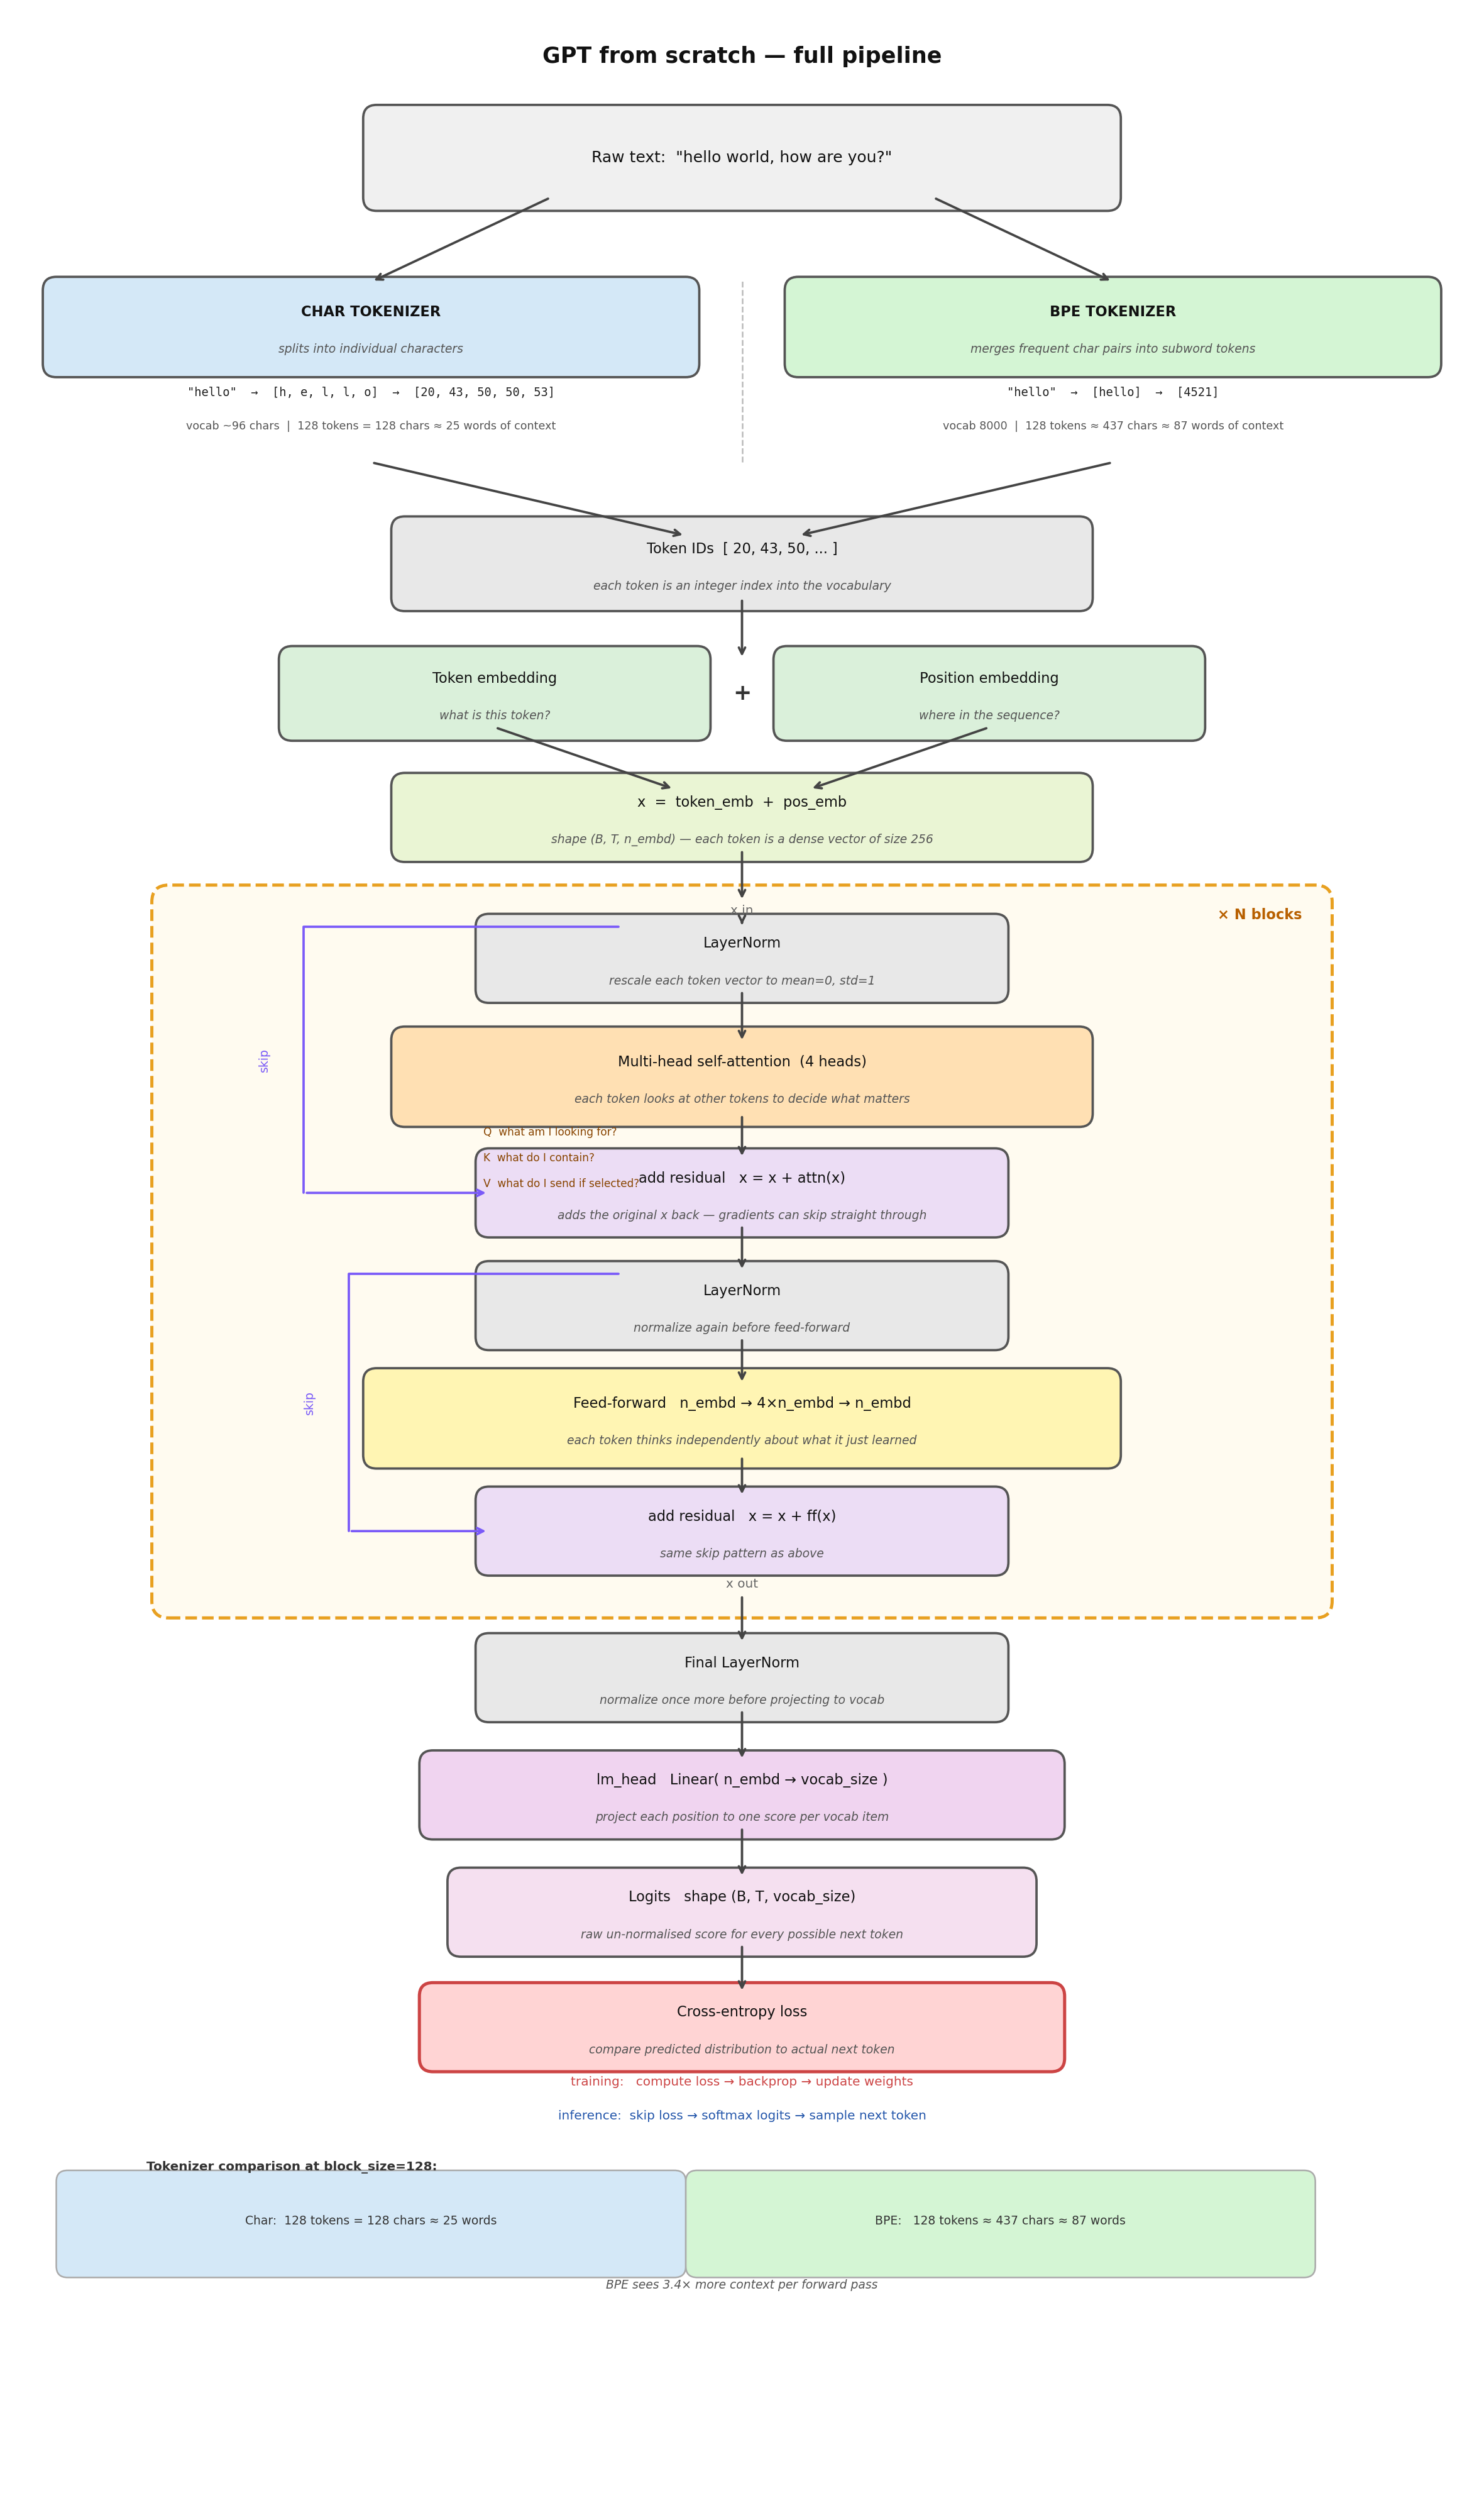

Reproduce this figure in Python.
"""
GPT pipeline diagram. Saves diagram.png and diagram.svg.
"""

import matplotlib.pyplot as plt
import matplotlib.patches as mpatches
from matplotlib.patches import FancyBboxPatch

fig, ax = plt.subplots(figsize=(13, 22))
ax.set_xlim(0, 13)
ax.set_ylim(0, 22)
ax.axis("off")
fig.patch.set_facecolor("white")

# ── colour palette ──────────────────────────────────────────
C = dict(
    raw    = "#f0f0f0",
    char   = "#d4e8f7",
    bpe    = "#d4f5d4",
    ids    = "#e8e8e8",
    emb    = "#daf0da",
    xvec   = "#eaf5d4",
    block  = "#fffbf0",
    ln     = "#e8e8e8",
    mha    = "#ffe0b3",
    res    = "#ecddf5",
    ff     = "#fff5b3",
    head   = "#f0d4f0",
    logits = "#f5e0f0",
    loss   = "#ffd4d4",
    skip   = "#7a5af8",
    arrow  = "#444444",
)

# ── helpers ──────────────────────────────────────────────────

def box(x, y, w, h, title, sub=None,
        color=C["ids"], ec="#555", lw=1.5,
        tfont=9, sfont=7.5, bold=False):
    """Draw a rounded rectangle with a title and optional subtitle."""
    r = FancyBboxPatch(
        (x - w/2, y - h/2), w, h,
        boxstyle="round,pad=0.12",
        facecolor=color, edgecolor=ec, linewidth=lw,
    )
    ax.add_patch(r)
    ty = y + (0.13 if sub else 0.0)
    ax.text(x, ty, title,
            ha="center", va="center",
            fontsize=tfont,
            fontweight="bold" if bold else "normal",
            color="#111")
    if sub:
        ax.text(x, y - 0.20, sub,
                ha="center", va="center",
                fontsize=sfont, color="#555", style="italic")

def arr(x1, y1, x2, y2, color=C["arrow"]):
    """Straight arrow from (x1,y1) to (x2,y2)."""
    ax.annotate(
        "", xy=(x2, y2), xytext=(x1, y1),
        arrowprops=dict(arrowstyle="->", color=color, lw=1.5),
    )

def polyline_arrow(xs, ys, color=C["skip"]):
    """
    Draw a multi-segment line and put an arrowhead on the last segment.
    xs, ys are lists of x/y points.
    """
    ax.plot(xs[:-1], ys[:-1], color=color, lw=1.5, solid_capstyle="round")
    ax.annotate(
        "", xy=(xs[-1], ys[-1]), xytext=(xs[-2], ys[-2]),
        arrowprops=dict(arrowstyle="->", color=color, lw=1.5),
    )

def hline(x1, x2, y, color="#ccc", ls="--"):
    ax.plot([x1, x2], [y, y], color=color, lw=1, ls=ls)


# ════════════════════════════════════════════════════════════
# TITLE
# ════════════════════════════════════════════════════════════
ax.text(6.5, 21.6,
        "GPT from scratch — full pipeline",
        ha="center", va="center",
        fontsize=14, fontweight="bold", color="#111")

# ════════════════════════════════════════════════════════════
# RAW TEXT
# ════════════════════════════════════════════════════════════
box(6.5, 20.7, 6.5, 0.70,
    'Raw text:  "hello world, how are you?"',
    color=C["raw"], tfont=10)

# fork arrows
arr(4.8, 20.35, 3.2, 19.60)   # → char
arr(8.2, 20.35, 9.8, 19.60)   # → bpe

# ════════════════════════════════════════════════════════════
# TOKENIZERS
# ════════════════════════════════════════════════════════════
# Char tokenizer
box(3.2, 19.20, 5.6, 0.65,
    "CHAR TOKENIZER",
    "splits into individual characters",
    color=C["char"], bold=True)

ax.text(3.2, 18.62,
        '"hello"  →  [h, e, l, l, o]  →  [20, 43, 50, 50, 53]',
        ha="center", va="center",
        fontsize=7.5, family="monospace", color="#222")
ax.text(3.2, 18.32,
        "vocab ~96 chars  |  128 tokens = 128 chars ≈ 25 words of context",
        ha="center", va="center", fontsize=7, color="#555")

# BPE tokenizer
box(9.8, 19.20, 5.6, 0.65,
    "BPE TOKENIZER",
    "merges frequent char pairs into subword tokens",
    color=C["bpe"], bold=True)

ax.text(9.8, 18.62,
        '"hello"  →  [hello]  →  [4521]',
        ha="center", va="center",
        fontsize=7.5, family="monospace", color="#222")
ax.text(9.8, 18.32,
        "vocab 8000  |  128 tokens ≈ 437 chars ≈ 87 words of context",
        ha="center", va="center", fontsize=7, color="#555")

# dashed separator
hline(6.5, 6.5, 17.95)          # just a dot, effectively
ax.plot([6.5, 6.5], [18.0, 19.62], color="#bbb", lw=1, ls="--")

# converge arrows
arr(3.2, 18.00, 6.0, 17.35)
arr(9.8, 18.00, 7.0, 17.35)

# ════════════════════════════════════════════════════════════
# TOKEN IDs
# ════════════════════════════════════════════════════════════
box(6.5, 17.10, 6.0, 0.60,
    "Token IDs  [ 20, 43, 50, ... ]",
    "each token is an integer index into the vocabulary",
    color=C["ids"])
arr(6.5, 16.80, 6.5, 16.25)

# ════════════════════════════════════════════════════════════
# EMBEDDINGS
# ════════════════════════════════════════════════════════════
box(4.3, 15.95, 3.6, 0.60,
    "Token embedding",
    "what is this token?",
    color=C["emb"])
box(8.7, 15.95, 3.6, 0.60,
    "Position embedding",
    "where in the sequence?",
    color=C["emb"])
ax.text(6.5, 15.95, "+", ha="center", va="center",
        fontsize=14, color="#333", fontweight="bold")

arr(4.3, 15.65, 5.9, 15.10)
arr(8.7, 15.65, 7.1, 15.10)

box(6.5, 14.85, 6.0, 0.55,
    "x  =  token_emb  +  pos_emb",
    "shape (B, T, n_embd) — each token is a dense vector of size 256",
    color=C["xvec"])

arr(6.5, 14.57, 6.5, 14.10)

# ════════════════════════════════════════════════════════════
# TRANSFORMER BLOCK  (outer dashed box)
# ════════════════════════════════════════════════════════════
# Content spans y ≈ 8.3 (bottom of res2) to y ≈ 14.0 (top of ln1).
# Add padding → outer box from y=7.90 to y=14.10.
BLK_X, BLK_Y0, BLK_Y1 = 1.4, 7.90, 14.10
blk_h  = BLK_Y1 - BLK_Y0
blk_cy = (BLK_Y0 + BLK_Y1) / 2
blk_w  = 10.2

outer = FancyBboxPatch(
    (BLK_X, BLK_Y0), blk_w, blk_h,
    boxstyle="round,pad=0.15",
    facecolor=C["block"], edgecolor="#e8a020", lw=2, ls="--",
)
ax.add_patch(outer)
ax.text(BLK_X + blk_w - 0.12, BLK_Y1 - 0.05,
        "× N blocks",
        ha="right", va="top",
        fontsize=9, color="#b86000", fontweight="bold")

# x enters block
ax.text(6.5, 14.02, "x in", ha="center", va="center",
        fontsize=8, color="#666")

# ── LayerNorm 1 ────────────────────────────────────────────
LN1_Y = 13.60
arr(6.5, 13.92, 6.5, 13.90)   # tiny nudge into LN1
box(6.5, LN1_Y, 4.5, 0.55,
    "LayerNorm",
    "rescale each token vector to mean=0, std=1",
    color=C["ln"])
arr(6.5, 13.32, 6.5, 12.85)

# ── Multi-head attention ───────────────────────────────────
MHA_Y = 12.55
box(6.5, MHA_Y, 6.0, 0.65,
    "Multi-head self-attention  (4 heads)",
    "each token looks at other tokens to decide what matters",
    color=C["mha"])

# Q K V annotations
ax.text(4.2, 12.03, "Q  what am I looking for?",
        fontsize=6.8, color="#884400")
ax.text(4.2, 11.80, "K  what do I contain?",
        fontsize=6.8, color="#884400")
ax.text(4.2, 11.57, "V  what do I send if selected?",
        fontsize=6.8, color="#884400")

arr(6.5, 12.22, 6.5, 11.82)

# ── Residual add 1 ─────────────────────────────────────────
RES1_Y = 11.52
box(6.5, RES1_Y, 4.5, 0.55,
    "add residual   x = x + attn(x)",
    "adds the original x back — gradients can skip straight through",
    color=C["res"])

# Skip connection 1: from just above LN1 → left → down → Res1
polyline_arrow(
    [5.4, 2.6, 2.6, 4.25],
    [13.88, 13.88, 11.52, 11.52],
)
ax.text(2.25, 12.7, "skip", fontsize=7.5, color=C["skip"],
        ha="center", va="center", rotation=90)

arr(6.5, 11.24, 6.5, 10.82)

# ── LayerNorm 2 ────────────────────────────────────────────
LN2_Y = 10.52
box(6.5, LN2_Y, 4.5, 0.55,
    "LayerNorm",
    "normalize again before feed-forward",
    color=C["ln"])
arr(6.5, 10.24, 6.5, 9.82)

# ── Feed-forward ───────────────────────────────────────────
FF_Y = 9.52
box(6.5, FF_Y, 6.5, 0.65,
    "Feed-forward   n_embd → 4×n_embd → n_embd",
    "each token thinks independently about what it just learned",
    color=C["ff"])
arr(6.5, 9.19, 6.5, 8.82)

# ── Residual add 2 ─────────────────────────────────────────
RES2_Y = 8.52
box(6.5, RES2_Y, 4.5, 0.55,
    "add residual   x = x + ff(x)",
    "same skip pattern as above",
    color=C["res"])

# Skip connection 2: from just above LN2 → left → down → Res2
polyline_arrow(
    [5.4, 3.0, 3.0, 4.25],
    [10.80, 10.80, 8.52, 8.52],
)
ax.text(2.65, 9.66, "skip", fontsize=7.5, color=C["skip"],
        ha="center", va="center", rotation=90)

# x exits block
ax.text(6.5, 8.05, "x out", ha="center", va="center",
        fontsize=8, color="#666")
arr(6.5, 7.96, 6.5, 7.52)

# ════════════════════════════════════════════════════════════
# FINAL LAYERNORM
# ════════════════════════════════════════════════════════════
box(6.5, 7.22, 4.5, 0.55,
    "Final LayerNorm",
    "normalize once more before projecting to vocab",
    color=C["ln"])
arr(6.5, 6.94, 6.5, 6.48)

# ════════════════════════════════════════════════════════════
# LM HEAD
# ════════════════════════════════════════════════════════════
box(6.5, 6.18, 5.5, 0.55,
    "lm_head   Linear( n_embd → vocab_size )",
    "project each position to one score per vocab item",
    color=C["head"])
arr(6.5, 5.90, 6.5, 5.44)

# ════════════════════════════════════════════════════════════
# LOGITS
# ════════════════════════════════════════════════════════════
box(6.5, 5.14, 5.0, 0.55,
    "Logits   shape (B, T, vocab_size)",
    "raw un-normalised score for every possible next token",
    color=C["logits"])
arr(6.5, 4.86, 6.5, 4.42)

# ════════════════════════════════════════════════════════════
# LOSS
# ════════════════════════════════════════════════════════════
box(6.5, 4.12, 5.5, 0.55,
    "Cross-entropy loss",
    "compare predicted distribution to actual next token",
    color=C["loss"], ec="#cc4444", lw=2)

# training / inference note
ax.text(6.5, 3.60,
        "training:   compute loss → backprop → update weights",
        ha="center", fontsize=8, color="#cc4444")
ax.text(6.5, 3.30,
        "inference:  skip loss → softmax logits → sample next token",
        ha="center", fontsize=8, color="#2255aa")

# ════════════════════════════════════════════════════════════
# LEGEND — tokenizer comparison callout
# ════════════════════════════════════════════════════════════
legend_y = 2.55
ax.text(1.2, legend_y + 0.30,
        "Tokenizer comparison at block_size=128:",
        fontsize=8, fontweight="bold", color="#333")
ax.add_patch(mpatches.FancyBboxPatch(
    (0.5, legend_y - 0.55), 5.4, 0.75,
    boxstyle="round,pad=0.1",
    facecolor=C["char"], edgecolor="#aaa", lw=1))
ax.text(3.2, legend_y - 0.18,
        "Char:  128 tokens = 128 chars ≈ 25 words",
        ha="center", fontsize=7.5, color="#333")

ax.add_patch(mpatches.FancyBboxPatch(
    (6.1, legend_y - 0.55), 5.4, 0.75,
    boxstyle="round,pad=0.1",
    facecolor=C["bpe"], edgecolor="#aaa", lw=1))
ax.text(8.8, legend_y - 0.18,
        "BPE:   128 tokens ≈ 437 chars ≈ 87 words",
        ha="center", fontsize=7.5, color="#333")

ax.text(6.5, legend_y - 0.75,
        "BPE sees 3.4× more context per forward pass",
        ha="center", fontsize=7.5, color="#555", style="italic")

# ════════════════════════════════════════════════════════════
# SAVE
# ════════════════════════════════════════════════════════════
plt.tight_layout(pad=0.3)
plt.savefig("diagram.png", dpi=180, bbox_inches="tight",
            facecolor="white", edgecolor="none")
plt.savefig("diagram.svg", bbox_inches="tight",
            facecolor="white", edgecolor="none")
print("Saved: diagram.png  diagram.svg")
